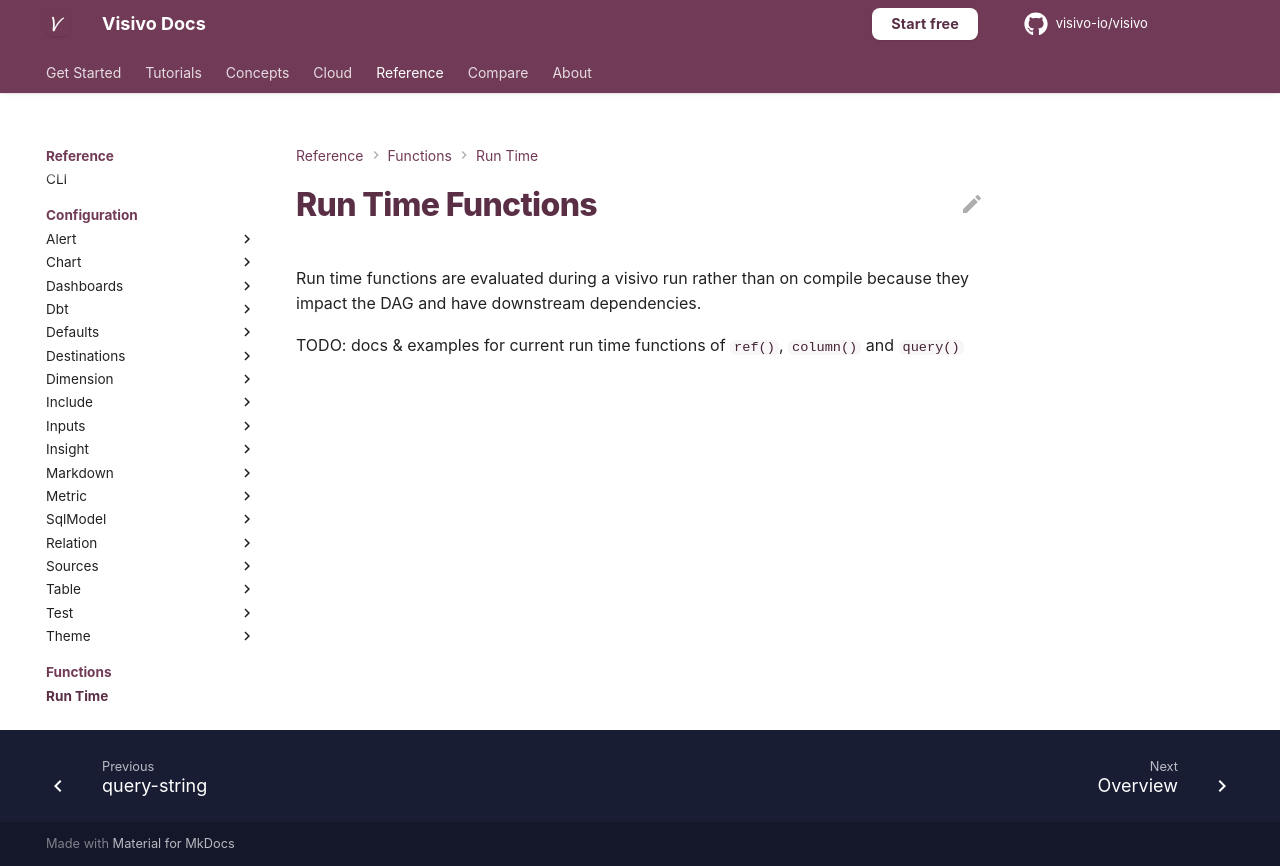

repository: visivo-io/visivo · page: reference/functions/runtime_functions/index.html · generator: mkdocs

# Run Time Functions

Run time functions are evaluated during a visivo run rather than on compile because they impact the DAG and have downstream dependencies. 

TODO: docs & examples for current run time functions of `ref()`, `column()` and `query()`
